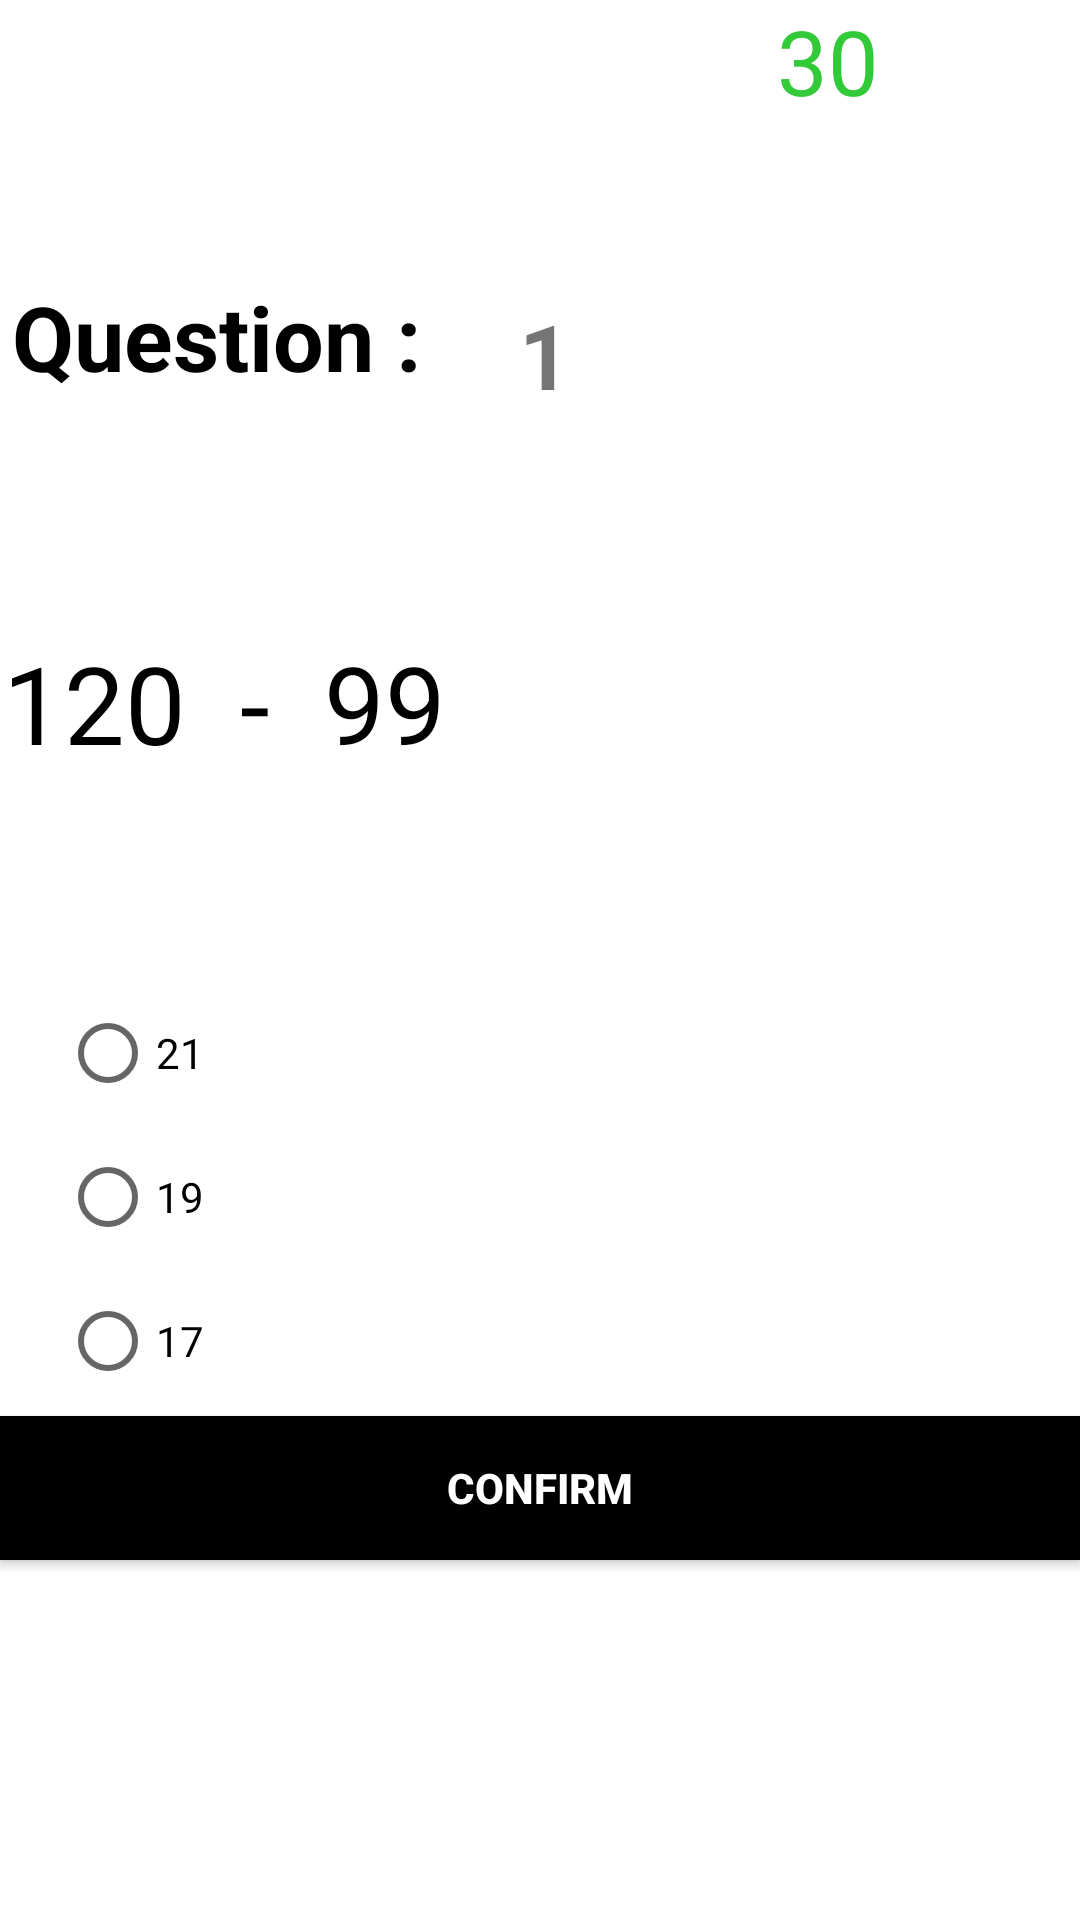

Android layout source for this screen:
<!-- AndroidManifest.xml: application theme Theme.QuizProject -->
<!-- res/layout/activity_quiz_site1.xml -->
<?xml version="1.0" encoding="utf-8"?>
<androidx.constraintlayout.widget.ConstraintLayout xmlns:android="http://schemas.android.com/apk/res/android"
    xmlns:app="http://schemas.android.com/apk/res-auto"
    xmlns:tools="http://schemas.android.com/tools"
    android:layout_width="match_parent"
    android:layout_height="match_parent"
    tools:context=".Quiz_site1">

    <TextView
        android:id="@+id/textView"
        android:layout_width="148dp"
        android:layout_height="44dp"
        android:layout_marginStart="4dp"
        android:layout_marginLeft="4dp"
        android:layout_marginTop="92dp"
        android:text="Question :"
        android:textColor="#000000"
        android:textSize="30sp"
        android:textStyle="bold"
        app:layout_constraintStart_toStartOf="parent"
        app:layout_constraintTop_toTopOf="parent" />

    <TextView
        android:id="@+id/time_no"
        android:layout_width="101dp"
        android:layout_height="50dp"
        android:text="30"
        android:textColor="#32CA39"
        android:textSize="30sp"
        app:layout_constraintEnd_toEndOf="parent"
        app:layout_constraintTop_toTopOf="parent" />

    <TextView
        android:id="@+id/q_no"
        android:layout_width="wrap_content"
        android:layout_height="wrap_content"
        android:layout_marginStart="21dp"
        android:layout_marginLeft="21dp"
        android:layout_marginTop="98dp"
        android:text="1"
        android:textSize="30sp"
        android:textStyle="bold"
        app:layout_constraintStart_toEndOf="@+id/textView"
        app:layout_constraintTop_toTopOf="parent" />

    <TextView
        android:id="@+id/q_text"
        android:layout_width="385dp"
        android:layout_height="47dp"
        android:layout_marginStart="20dp"
        android:layout_marginLeft="20dp"
        android:layout_marginTop="74dp"
        android:layout_marginEnd="14dp"
        android:layout_marginRight="14dp"
        android:paddingLeft="10dp"
        android:text="120  -  99 "
        android:textColor="#000000"
        android:textSize="36sp"
        app:layout_constraintEnd_toEndOf="parent"
        app:layout_constraintStart_toStartOf="parent"
        app:layout_constraintTop_toBottomOf="@+id/textView" />

    <RadioGroup
        android:id="@+id/res"
        android:layout_width="wrap_content"
        android:layout_height="wrap_content"
        android:layout_marginStart="20dp"
        android:layout_marginLeft="20dp"
        android:layout_marginTop="70dp"
        app:layout_constraintStart_toStartOf="parent"
        app:layout_constraintTop_toBottomOf="@+id/q_text">

        <RadioButton
            android:id="@+id/ans_1"
            android:layout_width="match_parent"
            android:layout_height="wrap_content"
            android:text="21" />

        <RadioButton
            android:id="@+id/ans_2"
            android:layout_width="match_parent"
            android:layout_height="wrap_content"
            android:text="19" />

        <RadioButton
            android:id="@+id/ans_3"
            android:layout_width="match_parent"
            android:layout_height="wrap_content"
            android:checked="false"
            android:text="17" />
    </RadioGroup>

    <Button
        android:id="@+id/confirm"
        android:layout_width="match_parent"
        android:layout_height="wrap_content"
        android:layout_marginBottom="120dp"
        android:background="@color/black"
        android:text="Confirm"
        android:textColor="#FFFFFF"
        android:textStyle="bold"
        app:backgroundTint="@null"
        app:layout_constraintBottom_toBottomOf="parent"
        app:layout_constraintEnd_toEndOf="parent"
        app:layout_constraintStart_toStartOf="parent" />

    <TextView
        android:id="@+id/answer1"
        android:layout_width="wrap_content"
        android:layout_height="wrap_content"
        android:layout_marginStart="12dp"
        android:layout_marginLeft="12dp"
        android:layout_marginTop="84dp"
        android:layout_marginEnd="315dp"
        android:layout_marginRight="315dp"
        android:text="21"
        android:textColor="#43A047"
        android:visibility="invisible"
        app:layout_constraintBottom_toTopOf="@+id/answer2"
        app:layout_constraintEnd_toEndOf="parent"
        app:layout_constraintStart_toEndOf="@+id/res"
        app:layout_constraintTop_toBottomOf="@+id/q_text" />

    <TextView
        android:id="@+id/answer2"
        android:layout_width="wrap_content"
        android:layout_height="wrap_content"
        android:layout_marginStart="12dp"
        android:layout_marginLeft="12dp"
        android:layout_marginTop="28dp"
        android:layout_marginEnd="315dp"
        android:layout_marginRight="315dp"
        android:layout_marginBottom="30dp"
        android:text="19"
        android:textColor="#E53935"
        android:visibility="invisible"
        app:layout_constraintBottom_toTopOf="@+id/answer3"
        app:layout_constraintEnd_toEndOf="parent"
        app:layout_constraintStart_toEndOf="@+id/res"
        app:layout_constraintTop_toBottomOf="@+id/answer1" />

    <TextView
        android:id="@+id/answer3"
        android:layout_width="wrap_content"
        android:layout_height="wrap_content"
        android:layout_marginStart="14dp"
        android:layout_marginLeft="14dp"
        android:layout_marginEnd="313dp"
        android:layout_marginRight="313dp"
        android:layout_marginBottom="106dp"
        android:text="17"
        android:textColor="#E53935"
        android:visibility="invisible"
        app:layout_constraintBottom_toTopOf="@+id/confirm"
        app:layout_constraintEnd_toEndOf="parent"
        app:layout_constraintStart_toEndOf="@+id/res"
        app:layout_constraintTop_toBottomOf="@+id/answer2" />
</androidx.constraintlayout.widget.ConstraintLayout>
<!-- resources referenced by this layout -->
<resources>
  <color name="black">#FF000000</color>
  <style name="Theme.QuizProject" parent="Theme.MaterialComponents.DayNight.DarkActionBar">
          
          <item name="colorPrimary">@color/black</item>
          <item name="colorPrimaryVariant">@color/black</item>
          <item name="colorOnPrimary">@color/white</item>
          
          <item name="colorSecondary">@color/teal_200</item>
          <item name="colorSecondaryVariant">@color/teal_700</item>
          <item name="colorOnSecondary">@color/black</item>
          
          <item name="android:statusBarColor" tools:targetApi="l">?attr/colorPrimaryVariant</item>
          
      </style>
  <color name="white">#FFFFFFFF</color>
  <color name="teal_200">#FF03DAC5</color>
  <color name="teal_700">#FF018786</color>
</resources>
